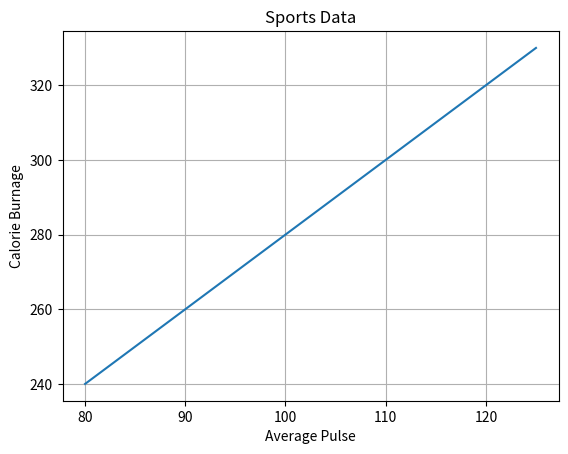

The script that saved this image:
import matplotlib.pyplot as plt
import numpy as np

x = np.array([80,85,90,95,100,105,110,115,120,125])
y = np.array([240,250,260,270,280,290,300,310,320,330])

plt.title('Sports Data')
plt.xlabel('Average Pulse')
plt.ylabel('Calorie Burnage')

plt.plot(x,y)
plt.grid()

plt.show()
